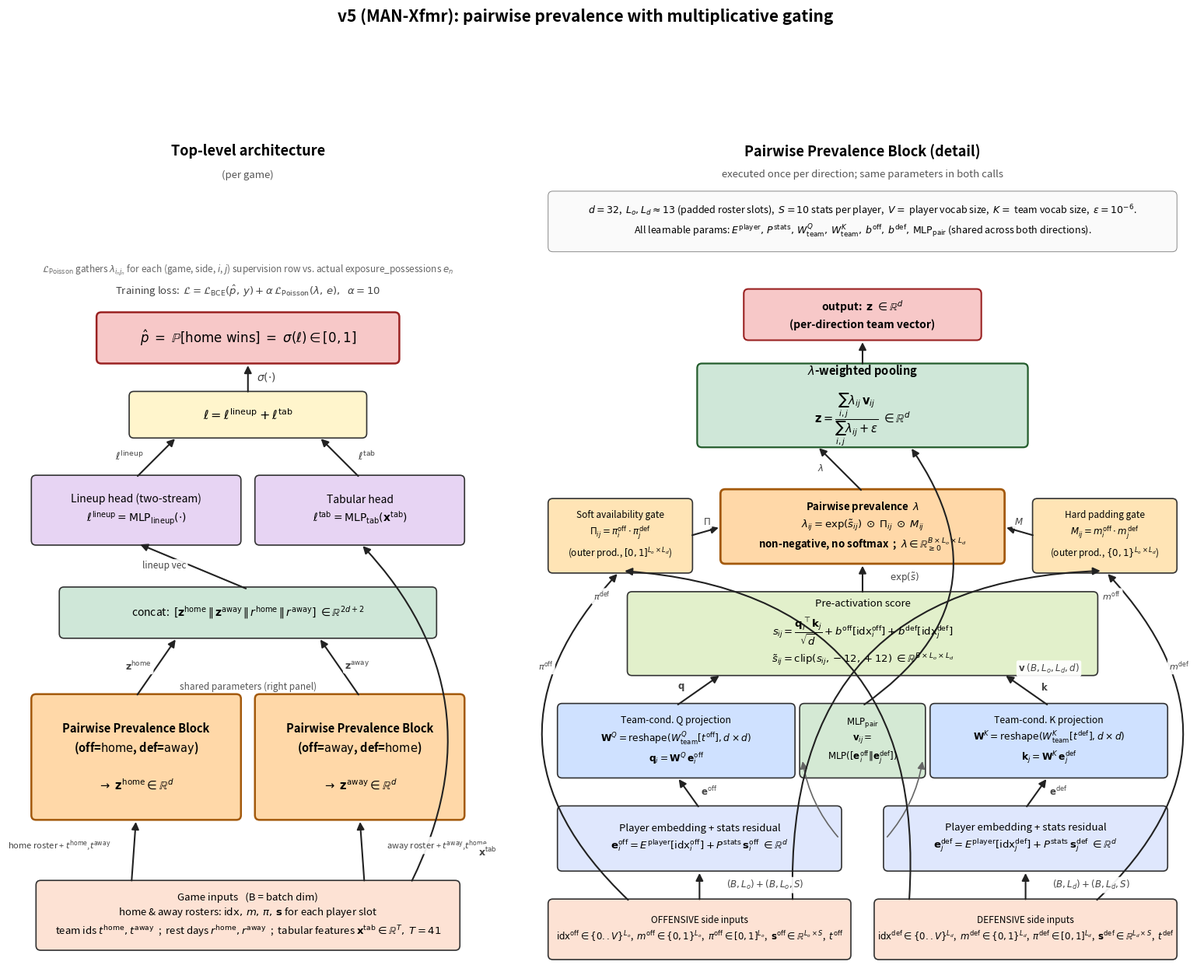

Recreate this plot in Python. (Note: this script raises an exception after producing the figure.)
#!/usr/bin/env python3
"""Block diagram of the v5 (MAN-Xfmr) architecture.

Two panels:
  LEFT  — top-level architecture: inputs -> PairBlock x2 -> head -> output
  RIGHT — zoomed detail of one PairBlock: embedding -> Q/K -> score
          -> multiplicative gating -> lambda -> pair MLP -> aggregation

Output: docs/plots/v5_arch.png
"""
from __future__ import annotations

from pathlib import Path

import matplotlib
matplotlib.use("Agg")
import matplotlib.pyplot as plt
from matplotlib.patches import FancyBboxPatch, FancyArrowPatch

OUT = Path("/home/ayf7/trading/docs/plots/v5_arch.png")

# ---------- color palette ----------
C_INPUT   = "#fde2d4"   # warm peach for raw inputs
C_EMBED   = "#dfe7fd"   # soft blue for embedding ops
C_PROJ    = "#cfe1ff"   # team-conditioned projections
C_SCORE   = "#e2f0cb"   # score / pre-activation
C_GATE    = "#ffe4b5"   # gating ops (multiplicative)
C_LAMBDA  = "#ffd8a8"   # the lambda tensor (highlight color)
C_VALUE   = "#d4e9d4"   # value vector path
C_POOL    = "#cfe7d8"   # pooling
C_HEAD    = "#e7d4f3"   # head MLPs
C_OUT     = "#f7c8c8"   # final output
C_NOTE    = "#f0f0f0"   # annotations
C_PAIRBLK = "#ffd8a8"   # the PairBlock placeholder in top-level


def add_box(ax, x, y, w, h, text, *,
            facecolor=C_EMBED, edgecolor="#333", lw=1.2,
            fontsize=10, weight="normal",
            boxstyle="round,pad=0.05,rounding_size=0.10"):
    box = FancyBboxPatch((x, y), w, h, boxstyle=boxstyle,
                         linewidth=lw, edgecolor=edgecolor, facecolor=facecolor)
    ax.add_patch(box)
    ax.text(x + w / 2, y + h / 2, text, ha="center", va="center",
            fontsize=fontsize, weight=weight, linespacing=1.4)
    return (x, y, w, h)


def add_arrow(ax, src, dst, *, label=None, color="#222", lw=1.5,
              label_offset=(0.0, 0.0), label_fontsize=8.5,
              connectionstyle="arc3,rad=0.0", label_color="#444",
              label_bg=True):
    arr = FancyArrowPatch(src, dst, arrowstyle="-|>", mutation_scale=14,
                          color=color, lw=lw,
                          connectionstyle=connectionstyle,
                          shrinkA=2, shrinkB=4)
    ax.add_patch(arr)
    if label:
        mx = (src[0] + dst[0]) / 2 + label_offset[0]
        my = (src[1] + dst[1]) / 2 + label_offset[1]
        bg = dict(boxstyle="round,pad=0.20", facecolor="white",
                  edgecolor="none", alpha=0.92) if label_bg else None
        ax.text(mx, my, label, fontsize=label_fontsize, color=label_color,
                ha="center", va="center", style="italic", bbox=bg)


def top_mid(b):    x, y, w, h = b; return (x + w / 2, y + h)
def bot_mid(b):    x, y, w, h = b; return (x + w / 2, y)
def left_mid(b):   x, y, w, h = b; return (x, y + h / 2)
def right_mid(b):  x, y, w, h = b; return (x + w, y + h / 2)


# ============================================================
# LEFT panel — top-level architecture
# ============================================================
def draw_top_level(ax):
    ax.set_xlim(0, 10)
    ax.set_ylim(0, 18)
    ax.set_aspect("equal")
    ax.axis("off")

    ax.text(5.0, 17.6, "Top-level architecture",
            ha="center", va="center", fontsize=13, weight="bold")
    ax.text(5.0, 17.1,
            "(per game)",
            ha="center", va="center", fontsize=9.5, style="italic", color="#555")

    # ---------- inputs ----------
    inp = add_box(
        ax, 0.5, 0.5, 9.0, 1.4,
        "Game inputs   (B = batch dim)\n"
        r"home & away rosters: $\mathrm{idx},\,m,\,\pi,\,\mathbf{s}$ for each player slot"
        "\n"
        r"team ids $t^{\mathrm{home}},t^{\mathrm{away}}$  ;  rest days $r^{\mathrm{home}},r^{\mathrm{away}}$  ;"
        r"  tabular features $\mathbf{x}^{\mathrm{tab}}\in\mathbb{R}^{T},\;T=41$",
        facecolor=C_INPUT, fontsize=9.5)

    # ---------- two PairBlocks ----------
    pb1 = add_box(
        ax, 0.4, 3.3, 4.4, 2.6,
        "Pairwise Prevalence Block\n"
        r"(off=$\mathrm{home}$, def=$\mathrm{away}$)" "\n\n"
        r"$\to\;\mathbf{z}^{\mathrm{home}}\in\mathbb{R}^d$",
        facecolor=C_PAIRBLK, fontsize=10.5, weight="bold",
        edgecolor="#a3590b", lw=1.8)
    pb2 = add_box(
        ax, 5.2, 3.3, 4.4, 2.6,
        "Pairwise Prevalence Block\n"
        r"(off=$\mathrm{away}$, def=$\mathrm{home}$)" "\n\n"
        r"$\to\;\mathbf{z}^{\mathrm{away}}\in\mathbb{R}^d$",
        facecolor=C_PAIRBLK, fontsize=10.5, weight="bold",
        edgecolor="#a3590b", lw=1.8)
    ax.text(5.0, 6.10,
            "shared parameters (right panel)",
            ha="center", va="center", fontsize=8.5,
            style="italic", color="#555")

    add_arrow(ax, (2.5, 1.9), bot_mid(pb1),
              label=r"home roster + $t^{\mathrm{home}}$,$t^{\mathrm{away}}$",
              label_offset=(-1.6, 0.1), label_fontsize=8)
    add_arrow(ax, (7.5, 1.9), bot_mid(pb2),
              label=r"away roster + $t^{\mathrm{away}}$,$t^{\mathrm{home}}$",
              label_offset=(1.6, 0.1), label_fontsize=8)

    # ---------- concat ----------
    concat = add_box(
        ax, 1.0, 7.2, 8.0, 1.0,
        r"concat:  $[\mathbf{z}^{\mathrm{home}}\,\Vert\,\mathbf{z}^{\mathrm{away}}\,\Vert\,r^{\mathrm{home}}\,\Vert\,r^{\mathrm{away}}]\;\in\mathbb{R}^{2d+2}$",
        facecolor=C_POOL, fontsize=10)
    add_arrow(ax, top_mid(pb1), (3.5, 7.2),
              label=r"$\mathbf{z}^{\mathrm{home}}$",
              label_offset=(-0.4, 0), label_fontsize=9)
    add_arrow(ax, top_mid(pb2), (6.5, 7.2),
              label=r"$\mathbf{z}^{\mathrm{away}}$",
              label_offset=(0.4, 0), label_fontsize=9)

    # ---------- two-stream heads ----------
    head_lin = add_box(
        ax, 0.4, 9.2, 4.4, 1.4,
        "Lineup head (two-stream)\n"
        r"$\ell^{\mathrm{lineup}} = \mathrm{MLP}_{\mathrm{lineup}}(\cdot)$",
        facecolor=C_HEAD, fontsize=10)
    head_tab = add_box(
        ax, 5.2, 9.2, 4.4, 1.4,
        "Tabular head\n"
        r"$\ell^{\mathrm{tab}} = \mathrm{MLP}_{\mathrm{tab}}(\mathbf{x}^{\mathrm{tab}})$",
        facecolor=C_HEAD, fontsize=10)

    add_arrow(ax, top_mid(concat), bot_mid(head_lin),
              label="lineup vec", label_offset=(-0.6, 0.0))
    # tabular feeds head_tab from inputs (long arrow)
    add_arrow(ax, (8.5, 1.9), bot_mid(head_tab),
              label=r"$\mathbf{x}^{\mathrm{tab}}$",
              connectionstyle="arc3,rad=0.35",
              label_offset=(2.2, -3.0), label_fontsize=9)

    # ---------- sum ----------
    sumbox = add_box(
        ax, 2.5, 11.5, 5.0, 0.9,
        r"$\ell = \ell^{\mathrm{lineup}} + \ell^{\mathrm{tab}}$",
        facecolor="#fff5cc", fontsize=11.5, weight="bold")
    add_arrow(ax, top_mid(head_lin), (3.5, 11.5),
              label=r"$\ell^{\mathrm{lineup}}$", label_offset=(-0.6, 0),
              label_fontsize=9.5)
    add_arrow(ax, top_mid(head_tab), (6.5, 11.5),
              label=r"$\ell^{\mathrm{tab}}$", label_offset=(0.6, 0),
              label_fontsize=9.5)

    # ---------- output ----------
    out_box = add_box(
        ax, 1.8, 13.1, 6.4, 1.0,
        r"$\hat p\;=\;\mathbb{P}[\text{home wins}]\;=\;\sigma(\ell)\in[0,1]$",
        facecolor=C_OUT, fontsize=12, weight="bold",
        edgecolor="#9a2222", lw=1.8)
    add_arrow(ax, top_mid(sumbox), bot_mid(out_box),
              label=r"$\sigma(\cdot)$", label_offset=(0.4, 0),
              label_fontsize=10)

    # ---------- training-time loss footer (small caption above output) ----------
    ax.text(
        5.0, 14.6,
        r"Training loss:  $\mathcal{L} = \mathcal{L}_{\mathrm{BCE}}(\hat p,\,y)"
        r" + \alpha\,\mathcal{L}_{\mathrm{Poisson}}(\lambda,\,e),\;\;\alpha=10$",
        ha="center", va="center", fontsize=9.5, color="#444", style="italic")
    ax.text(
        5.0, 15.05,
        r"$\mathcal{L}_{\mathrm{Poisson}}$ gathers $\lambda_{i_n j_n}$ for each (game, side, $i$, $j$)"
        r" supervision row vs. actual exposure_possessions $e_n$",
        ha="center", va="center", fontsize=8.5, color="#666", style="italic")


# ============================================================
# RIGHT panel — PairBlock detail
# ============================================================
def draw_pairblock_detail(ax):
    ax.set_xlim(0, 14)
    ax.set_ylim(0, 18)
    ax.set_aspect("equal")
    ax.axis("off")

    ax.text(7.0, 17.6, "Pairwise Prevalence Block (detail)",
            ha="center", va="center", fontsize=13, weight="bold")
    ax.text(7.0, 17.1,
            r"executed once per direction; same parameters in both calls",
            ha="center", va="center", fontsize=9.5, style="italic", color="#555")

    # ---------- ROW 1: inputs ----------
    inp_off = add_box(
        ax, 0.3, 0.3, 6.4, 1.2,
        "OFFENSIVE side inputs\n"
        r"$\mathrm{idx}^{\mathrm{off}}\in\{0..V\}^{L_o}$,  "
        r"$m^{\mathrm{off}}\in\{0,1\}^{L_o}$,  "
        r"$\pi^{\mathrm{off}}\in[0,1]^{L_o}$,  "
        r"$\mathbf{s}^{\mathrm{off}}\in\mathbb{R}^{L_o\times S}$,  "
        r"$t^{\mathrm{off}}$",
        facecolor=C_INPUT, fontsize=8.5)
    inp_def = add_box(
        ax, 7.3, 0.3, 6.4, 1.2,
        "DEFENSIVE side inputs\n"
        r"$\mathrm{idx}^{\mathrm{def}}\in\{0..V\}^{L_d}$,  "
        r"$m^{\mathrm{def}}\in\{0,1\}^{L_d}$,  "
        r"$\pi^{\mathrm{def}}\in[0,1]^{L_d}$,  "
        r"$\mathbf{s}^{\mathrm{def}}\in\mathbb{R}^{L_d\times S}$,  "
        r"$t^{\mathrm{def}}$",
        facecolor=C_INPUT, fontsize=8.5)

    # ---------- ROW 2: embedding ----------
    emb_off = add_box(
        ax, 0.5, 2.2, 6.0, 1.3,
        "Player embedding + stats residual\n"
        r"$\mathbf{e}^{\mathrm{off}}_i = E^{\mathrm{player}}[\mathrm{idx}^{\mathrm{off}}_i]"
        r" + P^{\mathrm{stats}}\,\mathbf{s}^{\mathrm{off}}_i\;\in\mathbb{R}^d$",
        facecolor=C_EMBED, fontsize=9.5)
    emb_def = add_box(
        ax, 7.5, 2.2, 6.0, 1.3,
        "Player embedding + stats residual\n"
        r"$\mathbf{e}^{\mathrm{def}}_j = E^{\mathrm{player}}[\mathrm{idx}^{\mathrm{def}}_j]"
        r" + P^{\mathrm{stats}}\,\mathbf{s}^{\mathrm{def}}_j\;\in\mathbb{R}^d$",
        facecolor=C_EMBED, fontsize=9.5)
    add_arrow(ax, top_mid(inp_off), bot_mid(emb_off),
              label=r"$(B,L_o)+(B,L_o,S)$", label_offset=(1.4, 0))
    add_arrow(ax, top_mid(inp_def), bot_mid(emb_def),
              label=r"$(B,L_d)+(B,L_d,S)$", label_offset=(1.4, 0))

    # ---------- ROW 3: Q/K projection (and v_pair branches off here) ----------
    qproj = add_box(
        ax, 0.5, 4.2, 5.0, 1.5,
        "Team-cond. Q projection\n"
        r"$\mathbf{W}^Q=\mathrm{reshape}(W^Q_{\mathrm{team}}[t^{\mathrm{off}}],d\times d)$"
        "\n"
        r"$\mathbf{q}_i = \mathbf{W}^Q\,\mathbf{e}^{\mathrm{off}}_i$",
        facecolor=C_PROJ, fontsize=8.8)
    kproj = add_box(
        ax, 8.5, 4.2, 5.0, 1.5,
        "Team-cond. K projection\n"
        r"$\mathbf{W}^K=\mathrm{reshape}(W^K_{\mathrm{team}}[t^{\mathrm{def}}],d\times d)$"
        "\n"
        r"$\mathbf{k}_j = \mathbf{W}^K\,\mathbf{e}^{\mathrm{def}}_j$",
        facecolor=C_PROJ, fontsize=8.8)
    vpair = add_box(
        ax, 5.7, 4.2, 2.6, 1.5,
        r"$\mathrm{MLP}_{\mathrm{pair}}$" "\n"
        r"$\mathbf{v}_{ij} =$" "\n"
        r"$\mathrm{MLP}([\mathbf{e}^{\mathrm{off}}_i\Vert\mathbf{e}^{\mathrm{def}}_j])$",
        facecolor=C_VALUE, fontsize=8.5)

    add_arrow(ax, top_mid(emb_off), bot_mid(qproj),
              label=r"$\mathbf{e}^{\mathrm{off}}$", label_offset=(0.45, 0))
    add_arrow(ax, top_mid(emb_def), bot_mid(kproj),
              label=r"$\mathbf{e}^{\mathrm{def}}$", label_offset=(0.45, 0))
    # short side arrows from embedding rows into v_pair
    add_arrow(ax, right_mid(emb_off), (5.7, 4.6),
              label=None, lw=1.2, color="#666",
              connectionstyle="arc3,rad=-0.15")
    add_arrow(ax, left_mid(emb_def), (8.3, 4.6),
              label=None, lw=1.2, color="#666",
              connectionstyle="arc3,rad=0.15")

    # ---------- ROW 4: SCORE ----------
    score = add_box(
        ax, 2.0, 6.4, 10.0, 1.7,
        "Pre-activation score\n"
        r"$s_{ij} = \dfrac{\mathbf{q}_i^{\top}\mathbf{k}_j}{\sqrt{d}}"
        r" + b^{\mathrm{off}}[\mathrm{idx}^{\mathrm{off}}_i]"
        r" + b^{\mathrm{def}}[\mathrm{idx}^{\mathrm{def}}_j]$" "\n"
        r"$\tilde s_{ij} = \mathrm{clip}(s_{ij},-12,+12)\;\in\mathbb{R}^{B\times L_o\times L_d}$",
        facecolor=C_SCORE, fontsize=9.5)
    add_arrow(ax, top_mid(qproj), (4.0, 6.4),
              label=r"$\mathbf{q}$", label_offset=(-0.4, 0.05))
    add_arrow(ax, top_mid(kproj), (10.0, 6.4),
              label=r"$\mathbf{k}$", label_offset=(0.4, 0.05))

    # ---------- ROW 5: Π and M outer products (sit on either side of lambda) ----------
    pi_outer = add_box(
        ax, 0.3, 8.6, 3.0, 1.5,
        "Soft availability gate\n"
        r"$\Pi_{ij} = \pi^{\mathrm{off}}_i \cdot \pi^{\mathrm{def}}_j$" "\n"
        r"(outer prod., $[0,1]^{L_o\times L_d}$)",
        facecolor=C_GATE, fontsize=8.5)
    m_outer = add_box(
        ax, 10.7, 8.6, 3.0, 1.5,
        "Hard padding gate\n"
        r"$M_{ij} = m^{\mathrm{off}}_i \cdot m^{\mathrm{def}}_j$" "\n"
        r"(outer prod., $\{0,1\}^{L_o\times L_d}$)",
        facecolor=C_GATE, fontsize=8.5)

    # short curved arrows from inputs into the gates
    add_arrow(ax, (2.0, 1.5), bot_mid(pi_outer),
              label=r"$\pi^{\mathrm{off}}$",
              connectionstyle="arc3,rad=-0.50",
              label_offset=(-1.7, 1.5), label_fontsize=8)
    add_arrow(ax, (8.0, 1.5), bot_mid(pi_outer),
              label=r"$\pi^{\mathrm{def}}$",
              connectionstyle="arc3,rad=0.50",
              label_offset=(-3.5, 3.0), label_fontsize=8)
    add_arrow(ax, (5.5, 1.5), bot_mid(m_outer),
              label=r"$m^{\mathrm{off}}$",
              connectionstyle="arc3,rad=-0.50",
              label_offset=(3.5, 3.0), label_fontsize=8)
    add_arrow(ax, (12.0, 1.5), bot_mid(m_outer),
              label=r"$m^{\mathrm{def}}$",
              connectionstyle="arc3,rad=0.50",
              label_offset=(1.7, 1.5), label_fontsize=8)

    # ---------- ROW 6: lambda ----------
    lam = add_box(
        ax, 4.0, 8.8, 6.0, 1.5,
        r"Pairwise prevalence  $\lambda$" "\n"
        r"$\lambda_{ij} = \exp(\tilde s_{ij}) \;\odot\; \Pi_{ij} \;\odot\; M_{ij}$" "\n"
        r"non-negative, no softmax  ;  $\lambda\in\mathbb{R}_{\geq 0}^{B\times L_o\times L_d}$",
        facecolor=C_LAMBDA, fontsize=9.5, weight="bold",
        edgecolor="#a3590b", lw=2.0)
    add_arrow(ax, top_mid(score), bot_mid(lam),
              label=r"$\exp(\tilde s)$", label_offset=(0.9, 0))
    add_arrow(ax, right_mid(pi_outer), left_mid(lam),
              label=r"$\Pi$", label_offset=(0.0, 0.20))
    add_arrow(ax, left_mid(m_outer), right_mid(lam),
              label=r"$M$", label_offset=(0.0, 0.20))

    # ---------- ROW 7: aggregation ----------
    agg = add_box(
        ax, 3.5, 11.3, 7.0, 1.7,
        r"$\lambda$-weighted pooling" "\n"
        r"$\mathbf{z} = \dfrac{\sum_{i,j}\lambda_{ij}\,\mathbf{v}_{ij}}{\sum_{i,j}\lambda_{ij}+\varepsilon}\;\in\mathbb{R}^d$",
        facecolor=C_POOL, fontsize=10.5, weight="bold",
        edgecolor="#235c2c", lw=1.6)
    add_arrow(ax, top_mid(lam), (6.0, 11.3),
              label=r"$\lambda$", label_offset=(-0.4, 0))
    # v_pair to agg: long arrow up from row 3 (vpair box) along the right
    add_arrow(ax, top_mid(vpair), (8.0, 11.3),
              label=r"$\mathbf{v}\;(B,L_o,L_d,d)$",
              connectionstyle="arc3,rad=0.50",
              label_offset=(3.5, -2.0), label_fontsize=8.5)

    # ---------- output of the block ----------
    out_block = add_box(
        ax, 4.5, 13.6, 5.0, 1.0,
        r"output:  $\mathbf{z}\;\in\mathbb{R}^d$"
        "\n"
        r"(per-direction team vector)",
        facecolor=C_OUT, fontsize=10, weight="bold",
        edgecolor="#9a2222", lw=1.5)
    add_arrow(ax, top_mid(agg), bot_mid(out_block))

    # ---------- footer note ----------
    add_box(
        ax, 0.3, 15.5, 13.4, 1.2,
        r"$d=32$,  $L_o,L_d\approx 13$ (padded roster slots),  "
        r"$S=10$ stats per player,  $V=$ player vocab size,  $K=$ team vocab size,  "
        r"$\varepsilon=10^{-6}$." "\n"
        r"All learnable params: $E^{\mathrm{player}},\,P^{\mathrm{stats}},\,"
        r"W^Q_{\mathrm{team}},\,W^K_{\mathrm{team}},\,b^{\mathrm{off}},\,b^{\mathrm{def}},\,"
        r"\mathrm{MLP}_{\mathrm{pair}}$ (shared across both directions).",
        facecolor="#fafafa", fontsize=9, edgecolor="#888", lw=0.7)


# ============================================================
def main():
    fig = plt.figure(figsize=(20, 14))
    gs = fig.add_gridspec(1, 2, width_ratios=[1.0, 1.4], wspace=0.04)
    ax_left = fig.add_subplot(gs[0])
    ax_right = fig.add_subplot(gs[1])

    draw_top_level(ax_left)
    draw_pairblock_detail(ax_right)

    fig.suptitle("v5 (MAN-Xfmr): pairwise prevalence with multiplicative gating",
                 fontsize=15, weight="bold", y=0.995)
    fig.savefig(OUT, dpi=200, bbox_inches="tight", facecolor="white")
    print(f"Wrote {OUT}")
    plt.close(fig)


if __name__ == "__main__":
    main()
